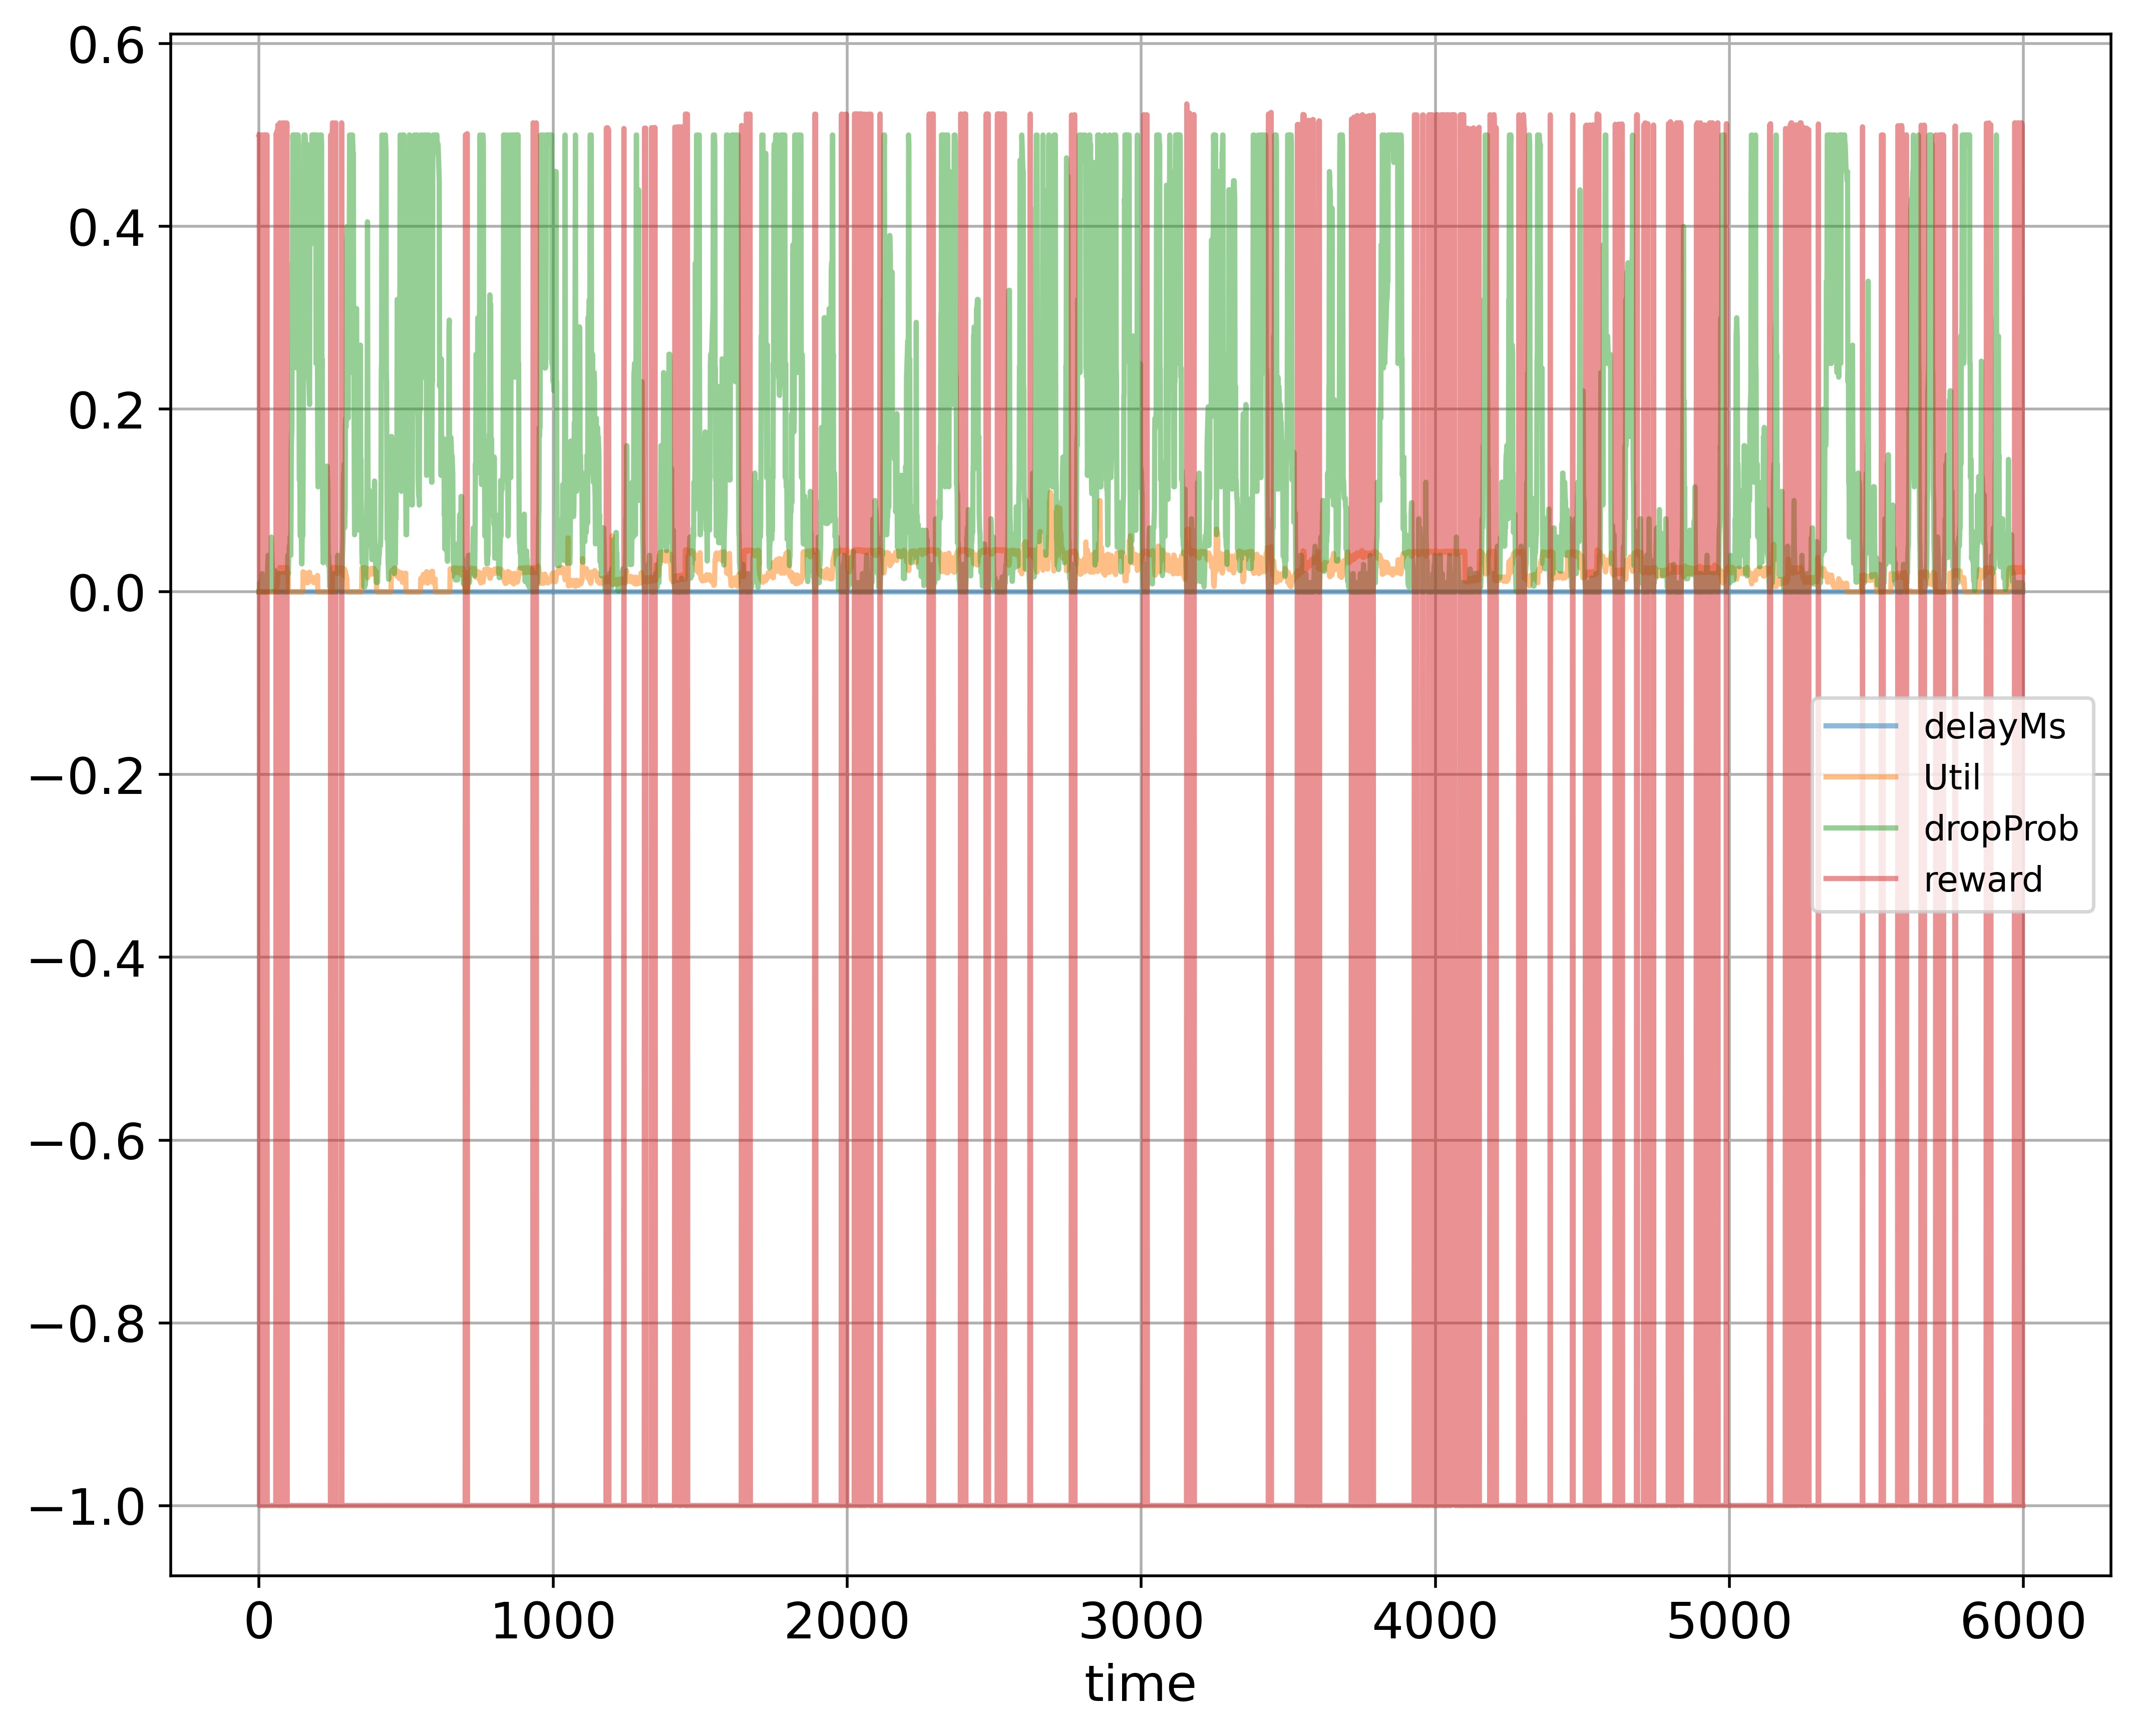

Data behind this chart, as committed beside it:
time; delayMs; Util; dropProb; reward
0; 0.0; 0.000224; 0.0; 0.5001
1; 0.0; 0.0; 0.0; 0.5
2; 0.0; 0.0; 0.01; -1.0
3; 0.0; 0.0; 0.01; -1.0
4; 0.0; 0.0; 0.0; 0.5
5; 0.0; 0.0; 0.0; 0.5
6; 0.0; 0.0; 0.0; 0.5
7; 0.0; 0.0; 0.0; 0.5
8; 0.0; 0.0; 0.01; -1.0
9; 0.0; 0.0; 0.0; 0.5
10; 0.0; 0.0; 0.01; -1.0
11; 0.0; 0.0; 0.02; -1.0
12; 0.0; 0.0; 0.01; -1.0
13; 0.0; 0.0; 0.005; -1.0
14; 0.0; 0.0; 0.01; -1.0
15; 0.0; 0.0; 0.0; 0.5
16; 0.0; 0.0; 0.0; 0.5
17; 0.0; 0.0; 0.0; 0.5
18; 0.0; 0.0; 0.01; -1.0
19; 0.0; 0.0; 0.0; 0.5
20; 0.0; 0.0; 0.01; -1.0
21; 0.0; 0.0; 0.01; -1.0
22; 0.0; 0.0; 0.0; 0.5
23; 0.0; 0.0; 0.0; 0.5
24; 0.0; 0.0; 0.0; 0.5
25; 0.0; 0.0; 0.0; 0.5
26; 0.0; 0.0; 0.01; -1.0
27; 0.0; 0.0; 0.0; 0.5
28; 0.0; 0.0; 0.01; -1.0
29; 0.0; 0.0; 0.02; -1.0
30; 0.0; 0.0; 0.03; -1.0
31; 0.0; 0.0; 0.04; -1.0
32; 0.0; 0.0; 0.02; -1.0
33; 0.0; 0.0; 0.01; -1.0
34; 0.0; 0.0; 0.02; -1.0
35; 0.0; 0.0; 0.01; -1.0
36; 0.0; 0.0; 0.005; -1.0
37; 0.0; 0.0; 0.015; -1.0
38; 0.0; 0.0; 0.025; -1.0
39; 0.0; 0.0; 0.025; -1.0
40; 0.0; 0.0; 0.015; -1.0
41; 0.0; 0.0; 0.03; -1.0
42; 0.0; 0.0; 0.06; -1.0
43; 0.0; 0.0; 0.05; -1.0
44; 0.0; 0.0; 0.04; -1.0
45; 0.0; 0.0; 0.03; -1.0
46; 0.0; 0.0; 0.015; -1.0
47; 0.0; 0.0; 0.0075; -1.0
48; 0.0; 0.0; 0.00375; -1.0
49; 0.0; 0.0; 0.0075; -1.0
50; 0.0; 0.000208; 0.0075; -1.0
51; 0.0; 0.000208; 0.00375; -1.0
52; 0.0; 0.000208; 0.01375; -1.0
53; 0.0; 0.000416; 0.02375; -1.0
54; 0.0; 0.000624; 0.01187; -1.0
55; 0.0; 0.000832; 0.001875; -1.0
56; 0.0; 0.001248; 0.00375; -1.0
57; 0.0; 0.001872; 0.00375; -1.0
58; 0.0; 0.002912; 0.0; 0.5015
59; 0.0; 0.000416; 0.0; 0.5002
... 5,939 more rows
